Labelled photos from "processed", an image-classification folder in Tensai-Kartik/PlantCare. The possible labels are: apple black rot, apple cedar apple rust, apple healthy, apple scab, corn common rust, corn healthy, corn northern leaf blight, grape black rot, grape esca black measles, grape healthy, pepper bell bacterial spot, pepper bell healthy, potato early blight, potato healthy, potato late blight, tomato bacterial spot, tomato early blight, tomato healthy, tomato late blight, tomato septoria leaf spot, tomato yellow leaf curl virus.

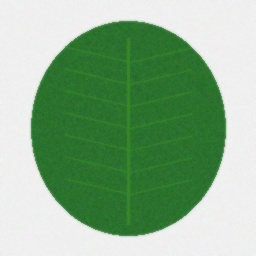
Label: potato healthy

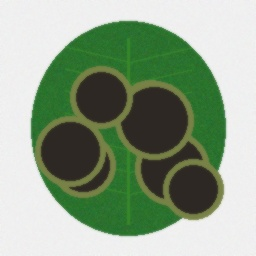
Label: potato late blight

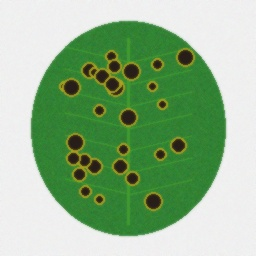
Label: tomato bacterial spot

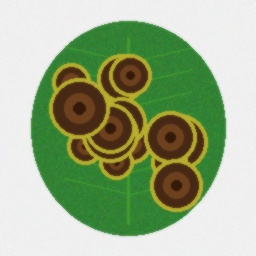
Label: tomato early blight

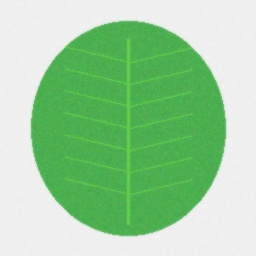
Label: pepper bell healthy

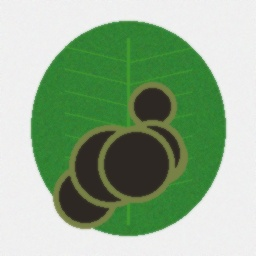
Label: tomato late blight
